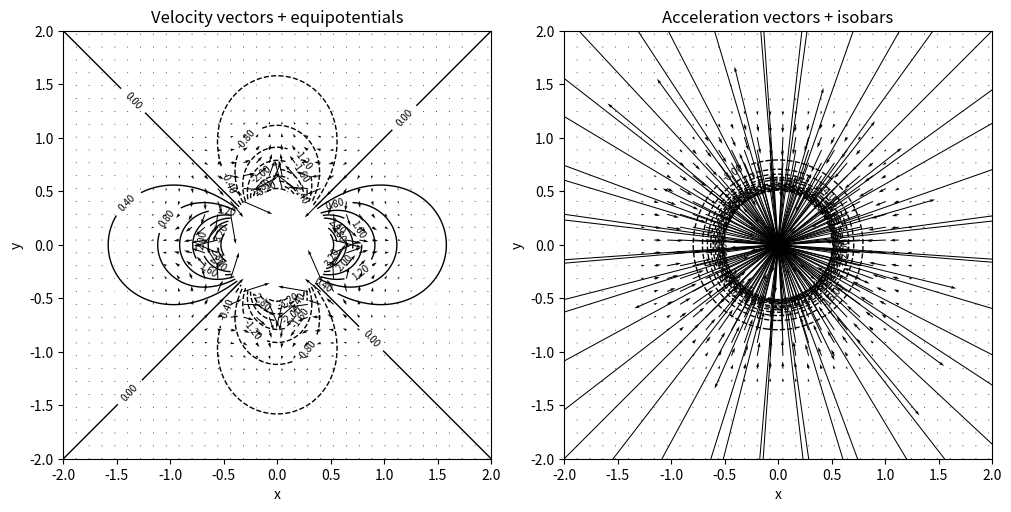

This figure's Python source:
# -*- coding: utf-8 -*-
"""
Created on Mon Oct 20 20:05:23 2025

[redacted]
"""

# IFM HW19 Problem 8.6/7
import numpy as np
import matplotlib.pyplot as plt

# -------- fields --------
# W(z) = 1/z^2  ->  phi = (x^2 - y^2)/(x^2+y^2)^2
def phi_field(x, y):
    r2 = x**2 + y**2
    return (x**2 - y**2) / (r2**2)

def u(x, y):
    # keep your u,v; (note: u is the negative of ∂phi/∂x if you derived from phi)
    r2 = x**2 + y**2
    return (2*x**3 - 6*x*y**2) / (r2**3)

def v(x, y):
    r2 = x**2 + y**2
    return (2*y**3 - 6*x**2*y) / (r2**3)

def p_field(u, v):
    # Bernoulli (rho=1): p = -1/2 |u|^2
    return -0.5 * (u**2 + v**2)

def a_x(x, y):
    # irrotational shortcut: a = ∇(1/2 |u|^2) = ∇(2/r^6) = -(12/r^8) [x, y]
    r2 = x**2 + y**2
    return -12.0 * x / (r2**4)   # -12 x / r^8

def a_y(x, y):
    r2 = x**2 + y**2
    return -12.0 * y / (r2**4)   # -12 y / r^8

def invar_field(x, y):
    # J2 = 1/2 D:D = 36 / r^8  (positive)
    r2 = x**2 + y**2
    return 36.0 / (r2**4)

# -------- grid --------
L1, L2 = -2.0, 2.0
N = 400
xx = np.linspace(L1, L2, N)
yy = np.linspace(L1, L2, N)
XX, YY = np.meshgrid(xx, yy, indexing='xy')
R2 = XX**2 + YY**2

# -------- evaluate & mask --------
with np.errstate(divide='ignore', invalid='ignore'):
    UU   = u(XX, YY)
    VV   = v(XX, YY)
    PHI  = phi_field(XX, YY)
    P    = p_field(UU, VV)
    A_X  = a_x(XX, YY)
    A_Y  = a_y(XX, YY)
    I    = invar_field(XX, YY)

# single consistent exclusion radius for all plots
r0 = 0.50
mask = (R2 < r0**2)

U_plot   = np.where(mask, np.nan, UU)
V_plot   = np.where(mask, np.nan, VV)
PHI_plot = np.where(mask, np.nan, PHI)
P_plot   = np.where(mask, np.nan, P)
A_X_plot = np.where(mask, np.nan, A_X)
A_Y_plot = np.where(mask, np.nan, A_Y)
I_plot   = np.where(mask, np.nan, I)

# -------- plots --------
fig, axs = plt.subplots(1, 2, figsize=(10, 5), constrained_layout=True)

# Left: velocity quiver + equipotential contours
step = 12
axs[0].quiver(XX[::step, ::step], YY[::step, ::step],
              U_plot[::step, ::step], V_plot[::step, ::step], scale=200)
cs0 = axs[0].contour(XX, YY, PHI_plot, levels=20, colors='k', linewidths=1)
axs[0].clabel(cs0, inline=True, fontsize=7, fmt="%.2f")
axs[0].set_title("Velocity vectors + equipotentials")
axs[0].set_aspect('equal', 'box')
axs[0].set_xlabel('x'); axs[0].set_ylabel('y')

# Right: acceleration quiver + isobar contours
axs[1].quiver(XX[::step, ::step], YY[::step, ::step],
              A_X_plot[::step, ::step], A_Y_plot[::step, ::step], scale=250)
cs1 = axs[1].contour(XX, YY, P_plot, levels=20, colors='k', linewidths=1)
axs[1].clabel(cs1, inline=True, fontsize=7, fmt="%.2f")
axs[1].set_title("Acceleration vectors + isobars")
axs[1].set_aspect('equal', 'box')
axs[1].set_xlabel('x'); axs[1].set_ylabel('y')

# Invariant over velocity vectors — USE MASKED INVARIANT + LOG LEVELS
fig2, ax2 = plt.subplots(1, 1, figsize=(8, 8))

finite = np.isfinite(I_plot)
# cap extreme core to keep contour spread sane
cap_val = np.nanpercentile(I_plot[finite], 99.5)
I_cap = np.where(I_plot > cap_val, cap_val, I_plot)

# log-spaced levels on positive field
lo = np.nanpercentile(I_cap[finite], 10)
hi = np.nanmax(I_cap)
# guard against degeneracy
lo = max(lo, 1e-12)
levels = np.geomspace(lo, hi, 12)

cs2 = ax2.contour(XX, YY, I_cap, levels=levels, linewidths=0.8)
ax2.clabel(cs2, inline=True, fontsize=7, fmt="%.2g")

ax2.quiver(XX[::step, ::step], YY[::step, ::step],
           U_plot[::step, ::step], V_plot[::step, ::step], scale=200)

ax2.set_aspect('equal', 'box')
ax2.set_title(r'Contours of $J_2=\tfrac12 D\!:\!D$ over velocity field')
ax2.set_xlabel('x'); ax2.set_ylabel('y')

plt.show()
